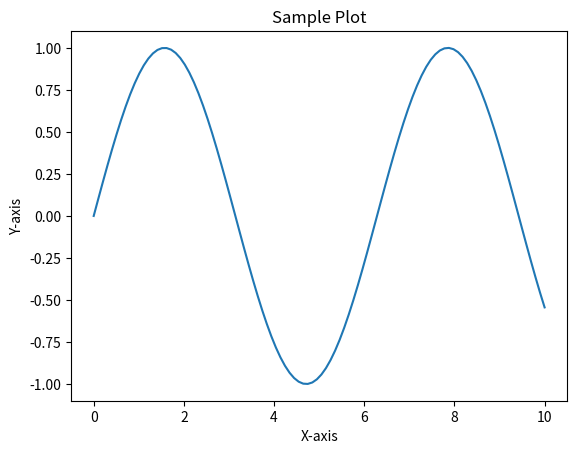

Generate this figure with matplotlib:
#| echo: true
#| code-fold: true
import matplotlib.pyplot as plt
import numpy as np

# Generate some sample data
x = np.linspace(0, 10, 100)
y = np.sin(x)

# Create a plot
plt.plot(x, y)
plt.xlabel('X-axis')
plt.ylabel('Y-axis')
plt.title('Sample Plot')
plt.show()